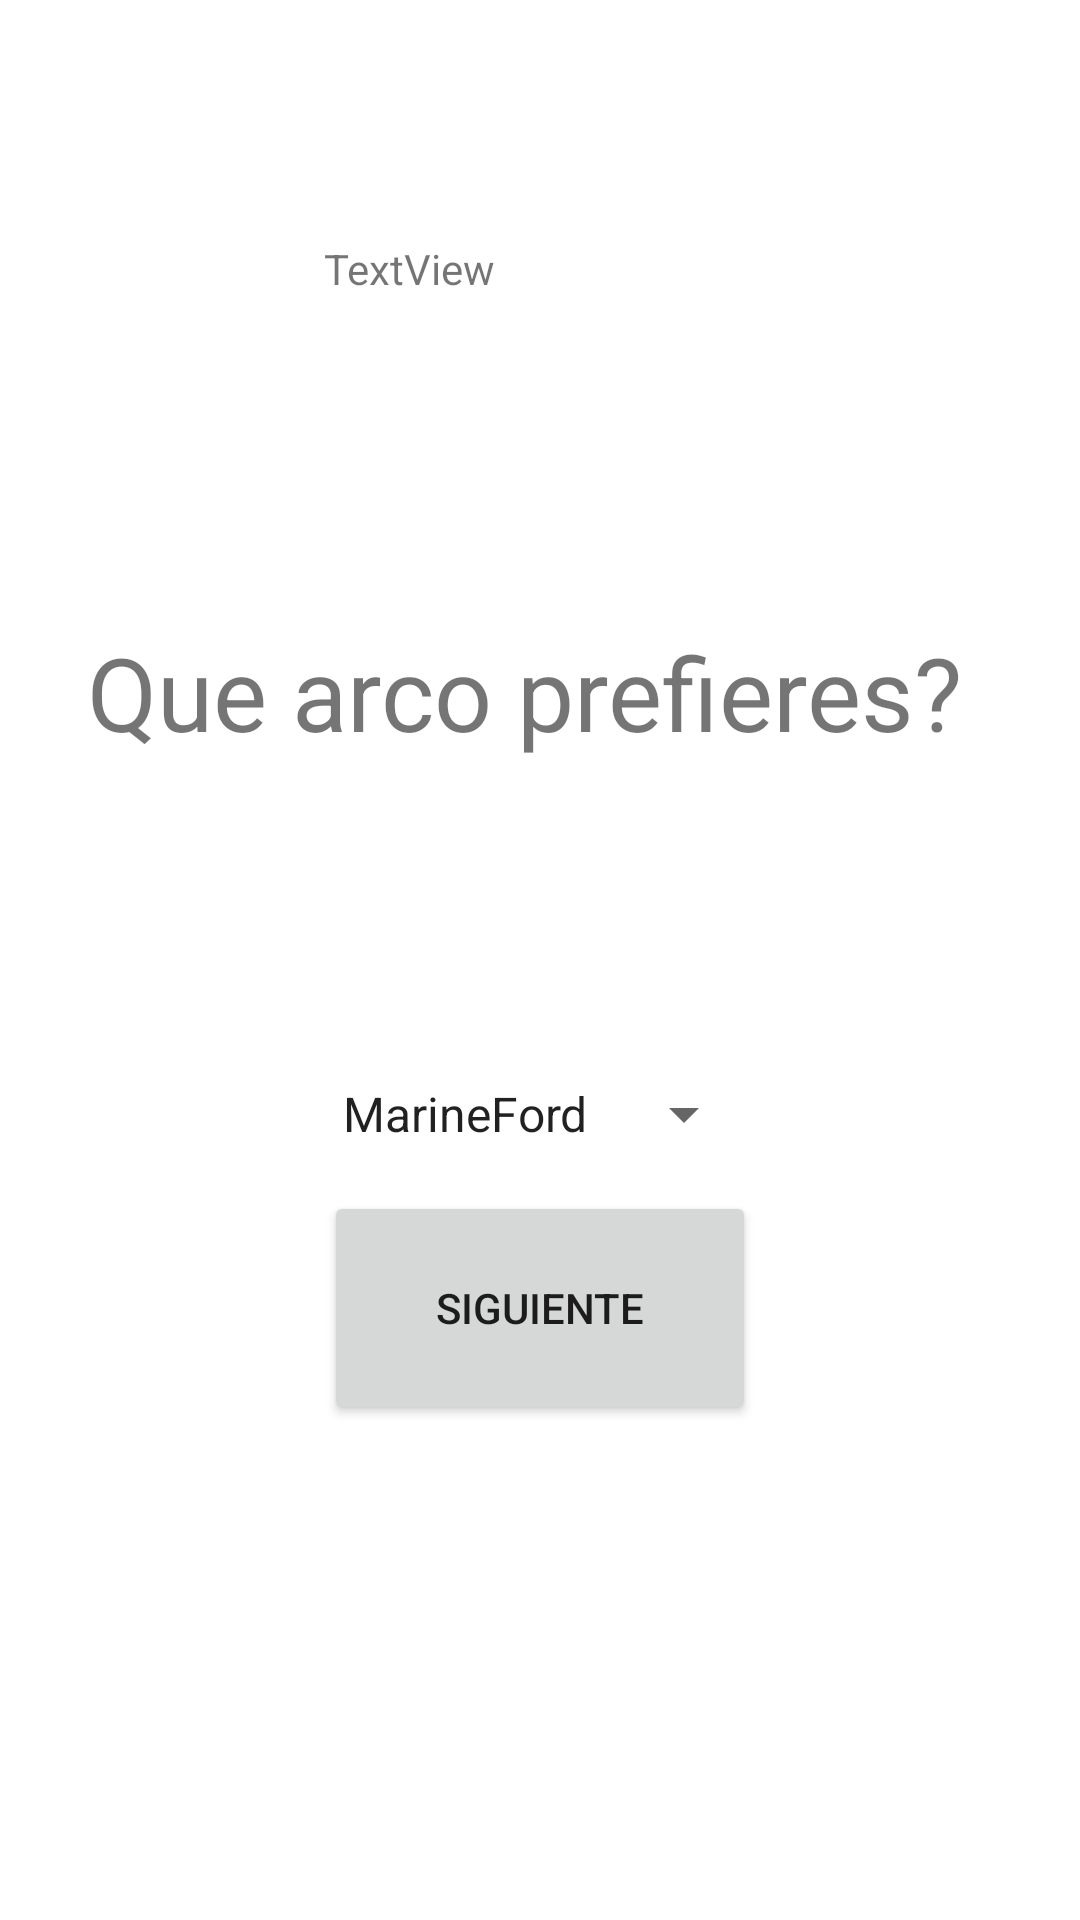

Reconstruct the res/layout file that produces this screen, plus the resources it refers to.
<!-- AndroidManifest.xml: application theme Theme.Concurso -->
<!-- res/layout/activity_display_message3.xml -->
<?xml version="1.0" encoding="utf-8"?>
<androidx.constraintlayout.widget.ConstraintLayout xmlns:android="http://schemas.android.com/apk/res/android"
    xmlns:app="http://schemas.android.com/apk/res-auto"
    xmlns:tools="http://schemas.android.com/tools"
    android:layout_width="match_parent"
    android:layout_height="match_parent"
    tools:context=".DisplayMessageActivity3">


    <TextView
        android:id="@+id/nombrecillo"
        android:layout_width="96dp"
        android:layout_height="58dp"
        android:layout_marginTop="80dp"
        android:layout_marginEnd="156dp"
        android:text="TextView"
        app:layout_constraintEnd_toEndOf="parent"
        app:layout_constraintTop_toTopOf="parent" />

    <TextView
        android:id="@+id/textView"
        android:layout_width="wrap_content"
        android:layout_height="wrap_content"
        android:layout_marginStart="56dp"
        android:layout_marginTop="208dp"
        android:layout_marginEnd="39dp"
        android:text="Que arco prefieres?"
        android:textSize="34sp"
        app:layout_constraintEnd_toEndOf="parent"
        app:layout_constraintHorizontal_bias="1.0"
        app:layout_constraintStart_toStartOf="parent"
        app:layout_constraintTop_toTopOf="parent" />

    <Spinner

        android:id="@+id/spinner"
        android:layout_width="wrap_content"
        android:layout_height="wrap_content"
        android:layout_marginStart="45dp"
        android:layout_marginTop="106dp"
        android:layout_marginEnd="47dp"
        android:entries="@array/opciones"
        android:textSize="34sp"
        app:layout_constraintEnd_toEndOf="parent"
        app:layout_constraintStart_toStartOf="parent"
        app:layout_constraintTop_toBottomOf="@+id/textView"
        tools:ignore="TouchTargetSizeCheck" />

    <Button
        android:id="@+id/button2"
        android:layout_width="144dp"
        android:layout_height="78dp"
        android:layout_marginBottom="165dp"
        android:onClick="opciones"
        android:text="Siguiente"
        app:layout_constraintBottom_toBottomOf="parent"
        app:layout_constraintEnd_toEndOf="parent"
        app:layout_constraintStart_toStartOf="parent" />

</androidx.constraintlayout.widget.ConstraintLayout>
<!-- resources referenced by this layout -->
<resources>
  <string-array name="opciones">
          <item>MarineFord</item>
          <item>DressRosa</item>
          <item>Wano</item>
      </string-array>
  <style name="Theme.Concurso" parent="Theme.MaterialComponents.DayNight.DarkActionBar">
          
          <item name="colorPrimary">@color/purple_500</item>
          <item name="colorPrimaryVariant">@color/purple_700</item>
          <item name="colorOnPrimary">@color/white</item>
          
          <item name="colorSecondary">@color/teal_200</item>
          <item name="colorSecondaryVariant">@color/teal_700</item>
          <item name="colorOnSecondary">@color/black</item>
          
          <item name="android:statusBarColor" tools:targetApi="l">?attr/colorPrimaryVariant</item>
          
      </style>
  <!-- not gathered from this repository: default colours our renderer supplied (Android Studio template values) -->
  <color name="purple_500">#FF6200EE</color>
  <color name="purple_700">#FF3700B3</color>
  <color name="teal_200">#FF03DAC5</color>
  <color name="teal_700">#FF018786</color>
  <color name="black">#FF000000</color>
  <color name="white">#FFFFFFFF</color>
</resources>
